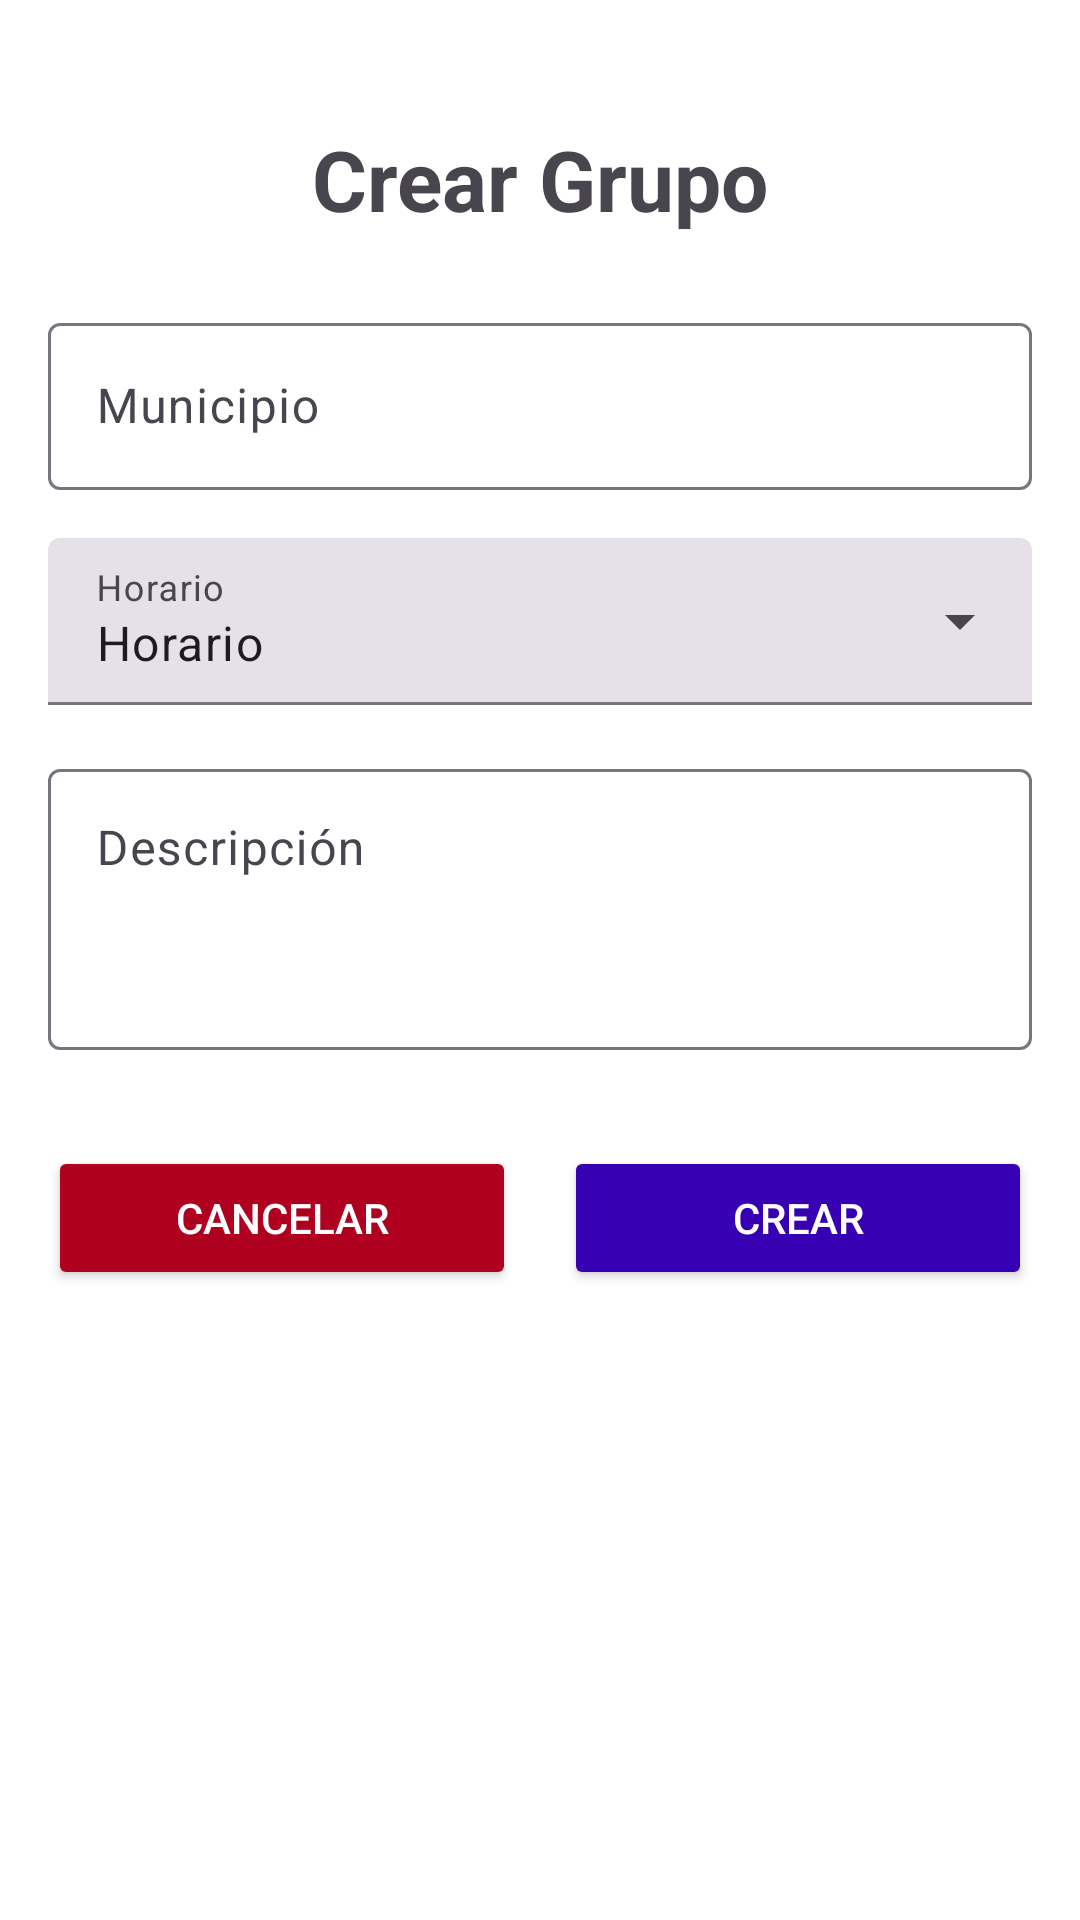

Here is an Android app screen rendered from its layout file. Give the layout XML and the strings, colors and styles it references.
<!-- AndroidManifest.xml: application theme Theme.SolidarityHub -->
<!-- res/layout/content_crear_grupo_ayuda.xml -->
<?xml version="1.0" encoding="utf-8"?>
<androidx.constraintlayout.widget.ConstraintLayout xmlns:android="http://schemas.android.com/apk/res/android"
    xmlns:app="http://schemas.android.com/apk/res-auto"
    android:id="@+id/contentCrearGrupo"
    android:layout_width="match_parent"
    android:layout_height="match_parent"
    android:background="#FFFFFF"
    android:padding="16dp">

    <TextView
        android:id="@+id/textoCrearGrupo"
        android:layout_width="wrap_content"
        android:layout_height="wrap_content"
        android:layout_marginTop="25dp"
        android:text="Crear Grupo"
        android:textSize="28sp"
        android:textStyle="bold"
        app:layout_constraintEnd_toEndOf="parent"
        app:layout_constraintStart_toStartOf="parent"
        app:layout_constraintTop_toTopOf="parent" />

    <com.google.android.material.textfield.TextInputLayout
        android:id="@+id/inputMunicipioLayout"
        android:layout_width="0dp"
        android:layout_height="wrap_content"
        android:layout_marginTop="24dp"
        android:hint="Municipio"
        app:layout_constraintEnd_toEndOf="parent"
        app:layout_constraintStart_toStartOf="parent"
        app:layout_constraintTop_toBottomOf="@id/textoCrearGrupo">

        <com.google.android.material.textfield.TextInputEditText
            android:id="@+id/textoMunicipio"
            android:layout_width="match_parent"
            android:layout_height="wrap_content" />
    </com.google.android.material.textfield.TextInputLayout>

    <com.google.android.material.textfield.TextInputLayout
        android:id="@+id/inputHorarioLayout"
        style="@style/Widget.Material3.TextInputLayout.FilledBox.ExposedDropdownMenu"
        android:layout_width="0dp"
        android:layout_height="wrap_content"
        android:layout_marginTop="16dp"
        android:hint="Horario"
        app:layout_constraintEnd_toEndOf="parent"
        app:layout_constraintStart_toStartOf="parent"
        app:layout_constraintTop_toBottomOf="@id/inputMunicipioLayout">

        <AutoCompleteTextView
            android:id="@+id/dropdownHorario"
            android:layout_width="match_parent"
            android:layout_height="wrap_content"
            android:text="Horario" />
    </com.google.android.material.textfield.TextInputLayout>

    <com.google.android.material.textfield.TextInputLayout
        android:id="@+id/inputDescripcionLayout"
        android:layout_width="0dp"
        android:layout_height="wrap_content"
        android:layout_marginTop="16dp"
        android:hint="Descripción"
        app:layout_constraintEnd_toEndOf="parent"
        app:layout_constraintStart_toStartOf="parent"
        app:layout_constraintTop_toBottomOf="@id/inputHorarioLayout">

        <com.google.android.material.textfield.TextInputEditText
            android:id="@+id/textoDescripcion"
            android:layout_width="match_parent"
            android:layout_height="wrap_content"
            android:gravity="top"
            android:inputType="textMultiLine"
            android:maxLines="5"
            android:minLines="3" />
    </com.google.android.material.textfield.TextInputLayout>

    <LinearLayout
        android:id="@+id/linearBotones"
        android:layout_width="0dp"
        android:layout_height="wrap_content"
        android:layout_marginTop="32dp"
        android:gravity="center"
        android:orientation="horizontal"
        app:layout_constraintEnd_toEndOf="parent"
        app:layout_constraintStart_toStartOf="parent"
        app:layout_constraintTop_toBottomOf="@id/inputDescripcionLayout">

        <Button
            android:id="@+id/botonCancelar"
            android:layout_width="0dp"
            android:layout_height="wrap_content"
            android:layout_marginEnd="8dp"
            android:layout_weight="1"
            android:backgroundTint="@color/design_default_color_error"
            android:text="Cancelar"
            android:textColor="@android:color/white" />

        <Button
            android:id="@+id/botonAceptar"
            android:layout_width="0dp"
            android:layout_height="wrap_content"
            android:layout_marginStart="8dp"
            android:layout_weight="1"
            android:backgroundTint="@color/purple_700"
            android:text="Crear"
            android:textColor="@android:color/white" />
    </LinearLayout>

</androidx.constraintlayout.widget.ConstraintLayout>
<!-- resources referenced by this layout -->
<resources>
  <color name="purple_700">#FF3700B3</color>
  <style name="Theme.SolidarityHub" parent="android:Theme.Material.Light.NoActionBar" />
</resources>
